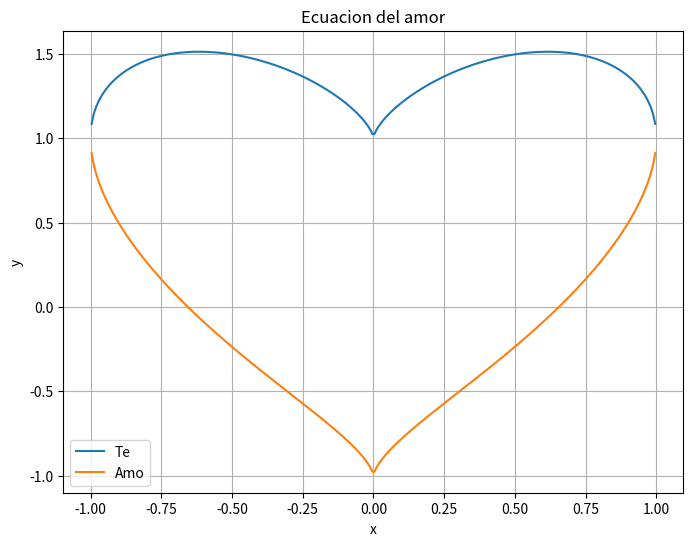

Write the Python code that produced this figure.
import matplotlib.pyplot as plt
import numpy as np

# Valores de x en el rango deseado
x_values = np.linspace(-1.5,1.5, 400)

# Calculamos los valores correspondientes de y para cada valor de x
y_values = np.sqrt(1 - (x_values ** 2)) + (x_values ** 2) ** (1/3)
y_values_neg = -np.sqrt(1 - (x_values ** 2)) + (x_values ** 2) ** (1/3)

# Crear el grafico
plt.figure(figsize=(8,6))
plt.plot(x_values, y_values, label='Te')
plt.plot(x_values, y_values_neg, label = "Amo")
plt.xlabel('x')
plt.ylabel('y')
plt.title('Ecuacion del amor')
plt.legend()
plt.grid(True)
plt.show()
